Labelled photos from "OneboardShapeDataset", an image-classification folder in timonharz/OneboardShapeDataset. The possible labels are: ellipse, line, parallelogram, pentagon, rectangle, trapezoid.

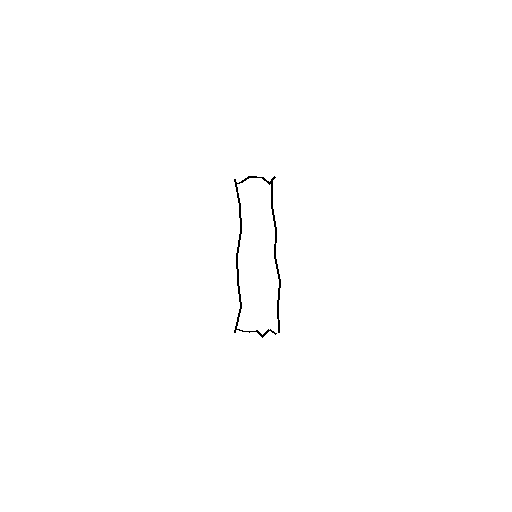
Label: rectangle

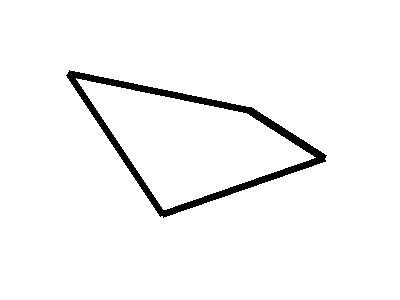
Label: parallelogram

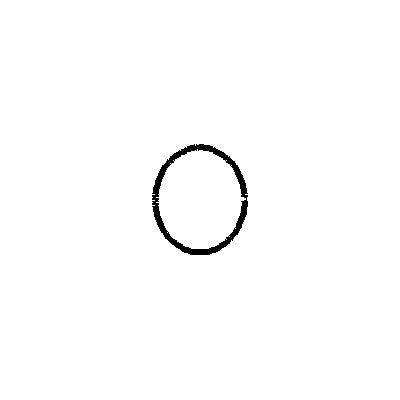
Label: ellipse

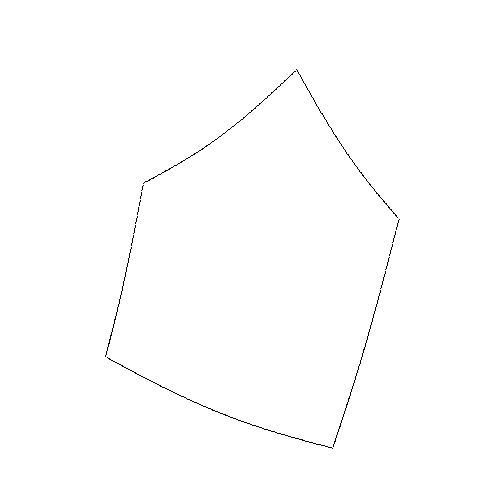
Label: pentagon

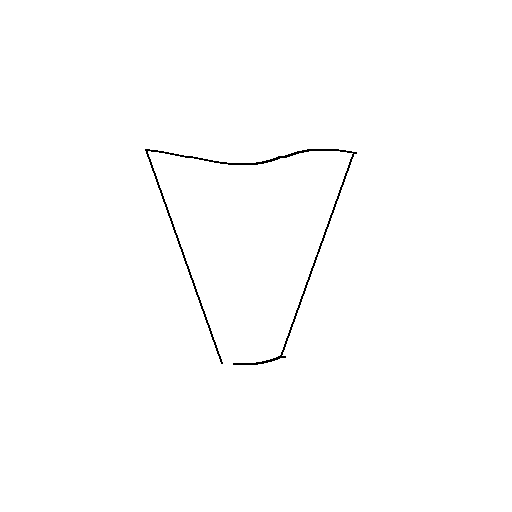
Label: trapezoid

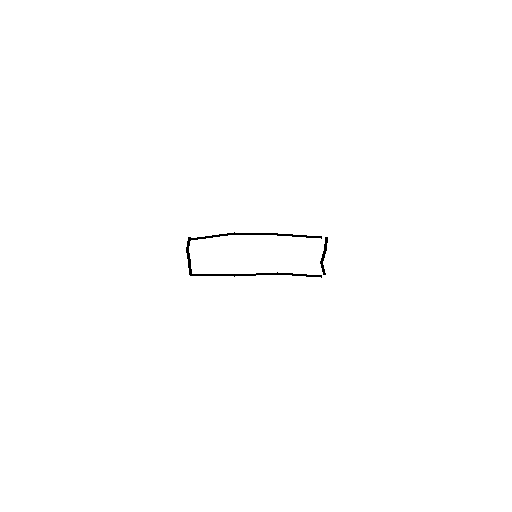
Label: rectangle
